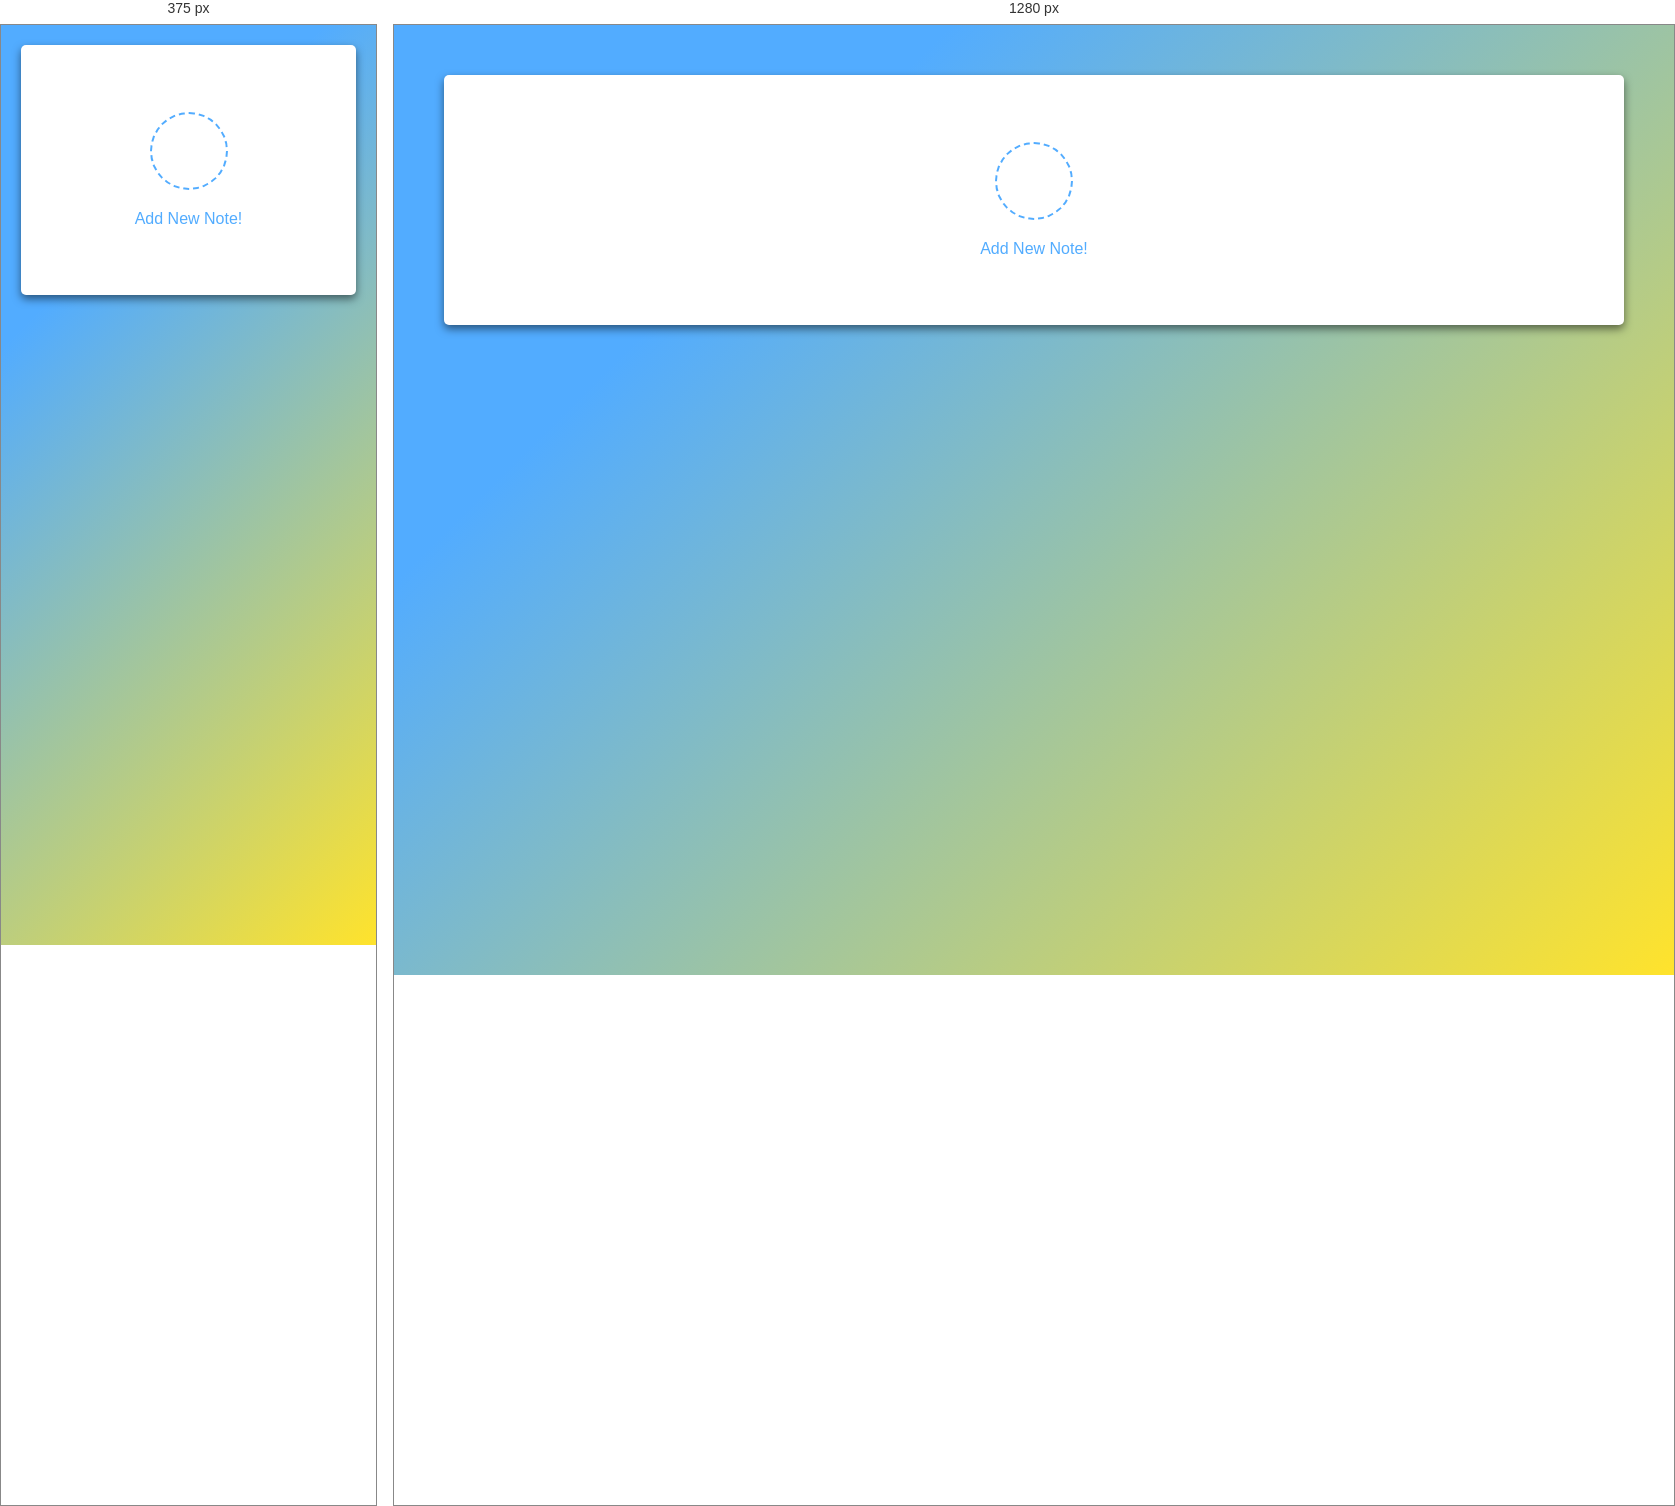
Rendered at 375 px and 1280 px, left to right.

<!-- file: index.html -->
<!DOCTYPE html>
<html lang="en">
  <head>
    <meta charset="UTF-8" />
    <meta name="viewport" content="width=device-width, initial-scale=1.0" />
    <title>NoteKeeper 13-HS</title>

    <!-- Boxicon Link -->
    <link
      href="https://unpkg.com/boxicons@2.1.4/css/boxicons.min.css"
      rel="stylesheet"
    />

    <!-- CSS Lİnk -->
    <link rel="stylesheet" href="style.css" />
  </head>
  <body>
    <!-- Wrapper -->
    <div class="wrapper">
      <!-- Add Box -->
      <li class="add-box">
        <div class="icon">
          <i class="bx bx-plus"></i>
        </div>
        <p>Add New Note!</p>
      </li>
      <!-- <li class="note">
        
        <div class="details">
         
          <p class="title">title</p>
          <p class="description">description</p>
        </div>
        
        <div class="bottom">
          <span>March 13,2025</span>
          <div class="settings">
           
            <i class="bx bx-dots-horizontal-rounded"></i>
            
            <ul class="menu">
              <li><i class="bx bx-edit"></i>Edit</li>
              <li><i class="bx bx-trash"></i>Delete</li>
            </ul>
          </div>
        </div>
      </li> -->
    </div>

    <!-- Pop Up -->
    <div class="popup-box">
      <div class="popup">
        <div class="content">
          <!-- Header -->
          <header>
            <p>New Note</p>
            <i id="close-btn" class="bx bx-x-circle"></i>
          </header>
          <!-- Form -->
          <form>
            <!-- title -->
            <div class="row title">
              <label>Title</label>
              <input type="text" />
            </div>

            <div class="row description">
              <label>Description</label>
              <textarea></textarea>
            </div>

            <button type="submit" id="submit-btn">Add Note</button>
          </form>
        </div>
      </div>
    </div>

    <!-- js bağlantı -->
    <script src="./js/main.js"></script>
  </body>
</html>


/* @media block from style.css */
@media (max-width: 768px) {
    .wrapper {
        margin: 20px;
    }
}